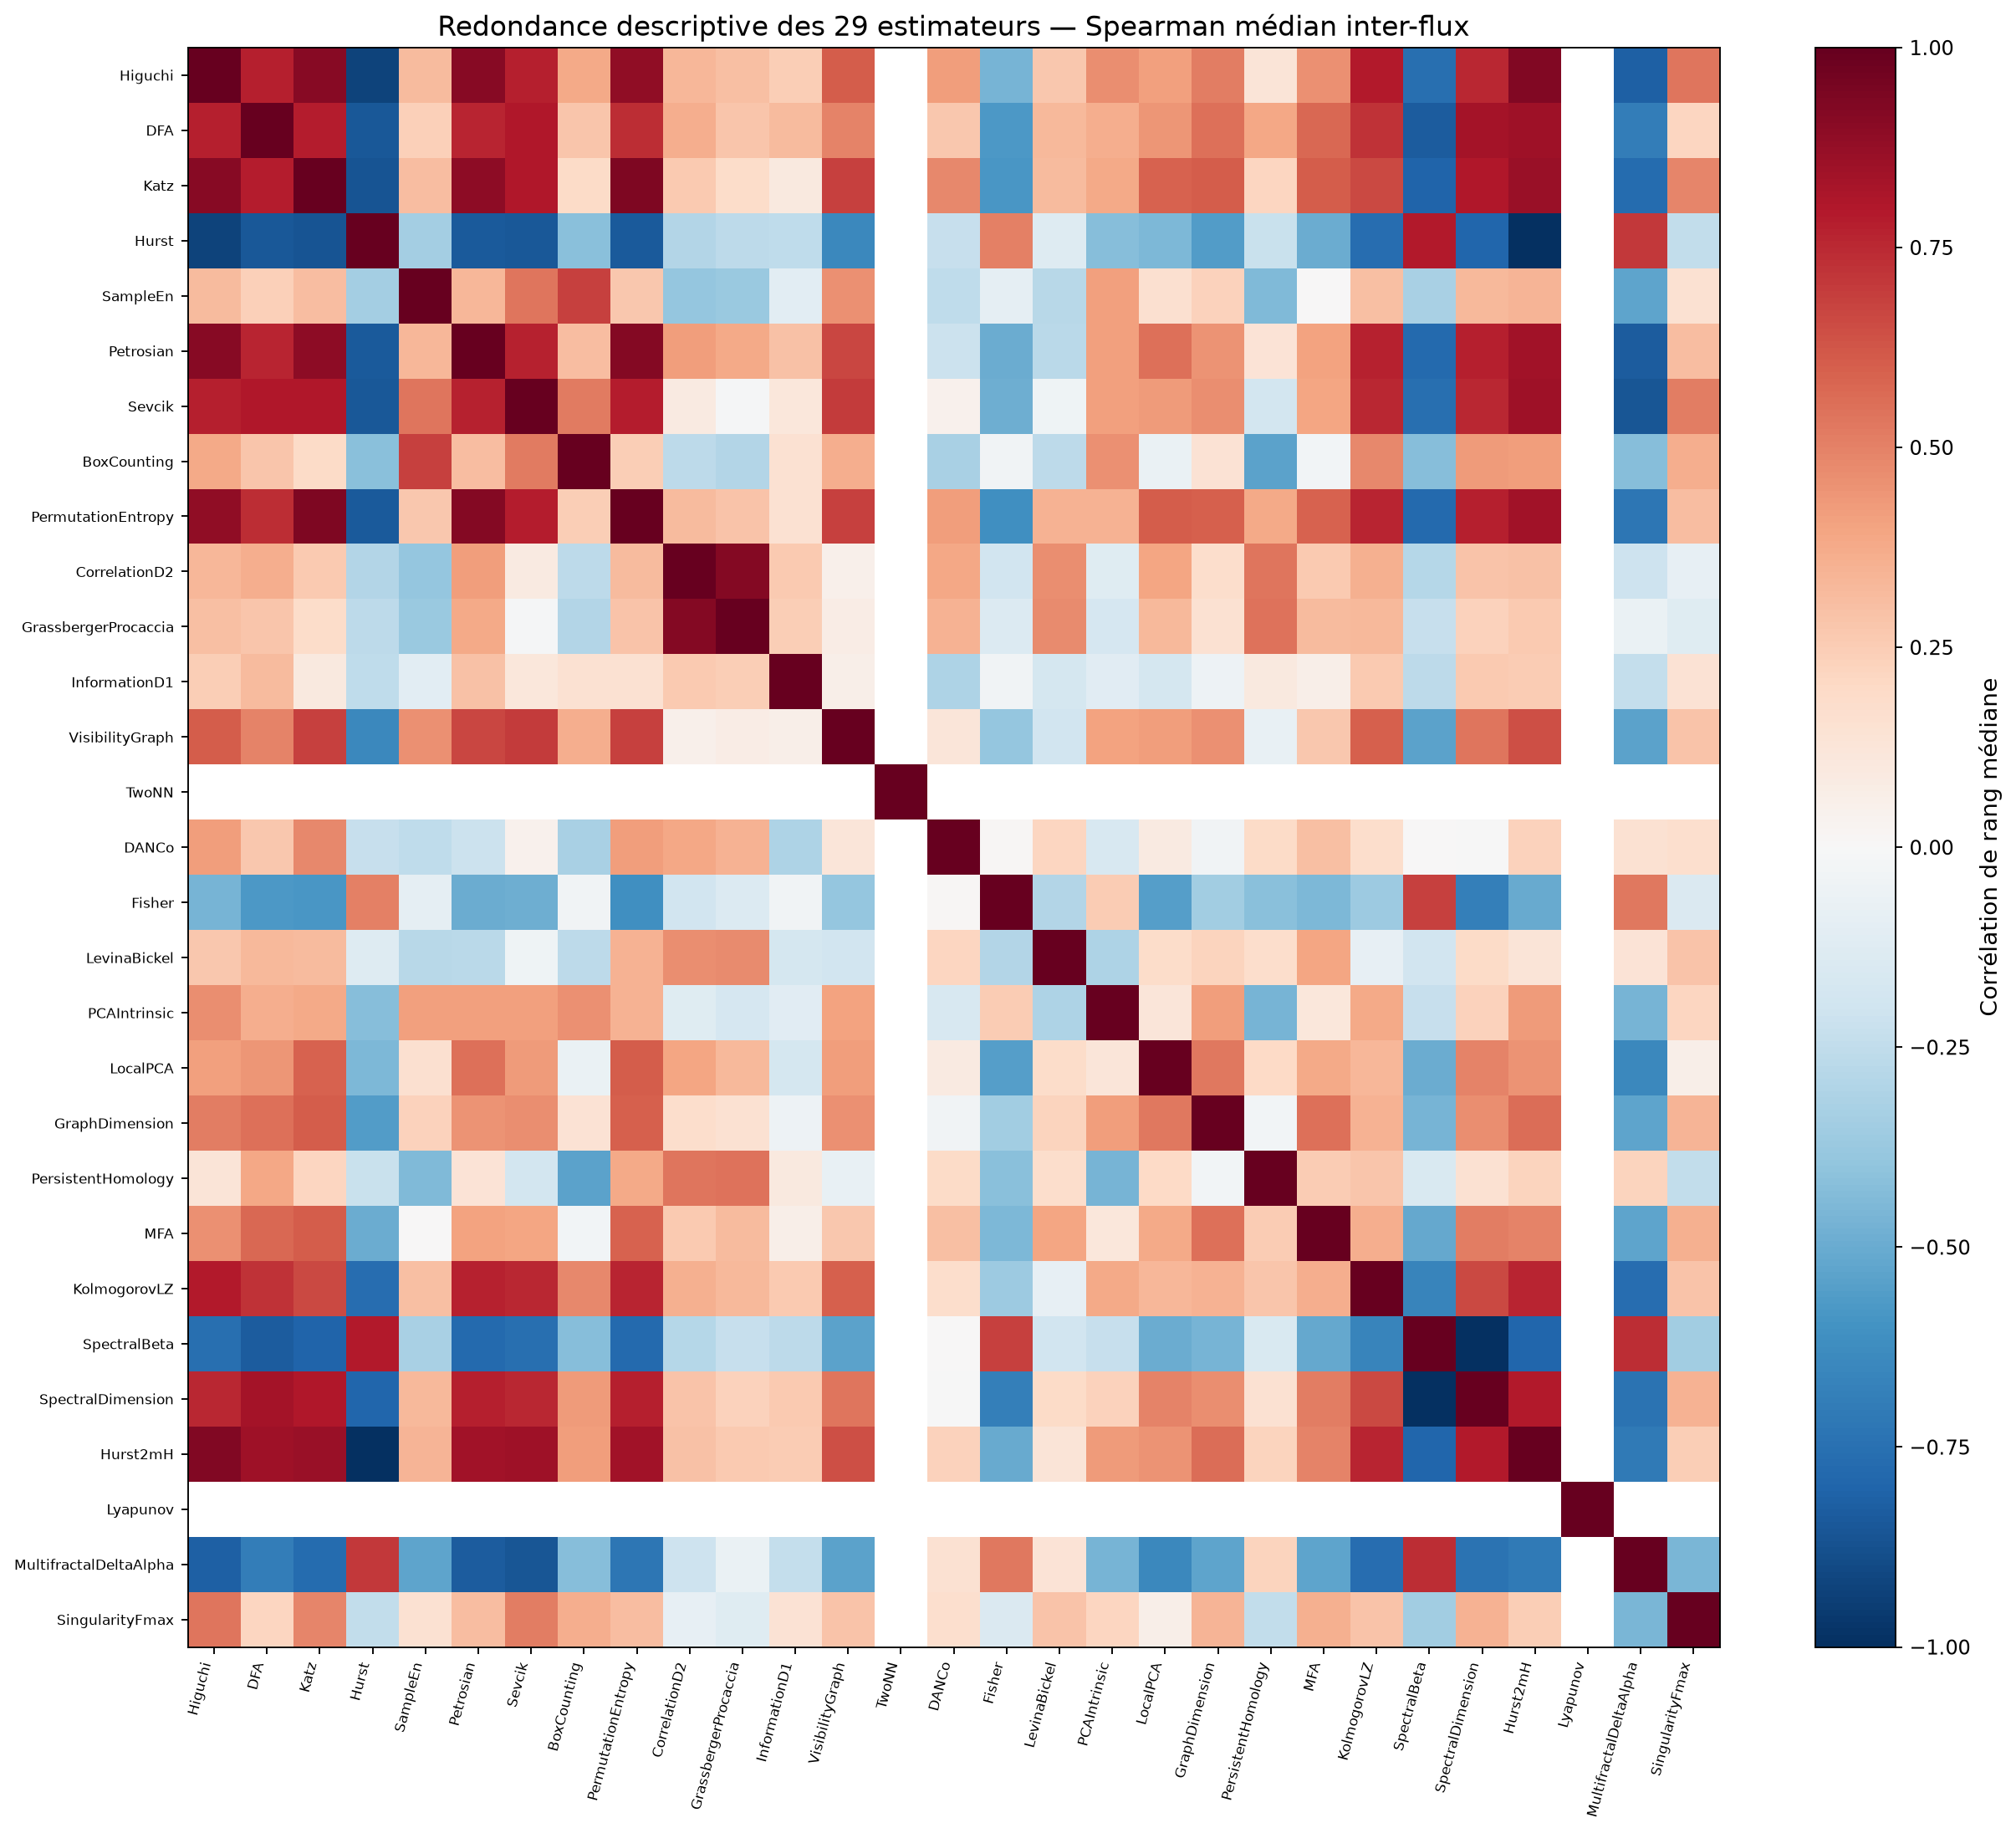

Source data for this figure (header and first rows):
, Higuchi, DFA, Katz, Hurst, SampleEn, Petrosian, Sevcik, BoxCounting, PermutationEntropy, CorrelationD2, GrassbergerProcaccia, InformationD1, VisibilityGraph, TwoNN, DANCo, Fisher, LevinaBickel, PCAIntrinsic, LocalPCA, GraphDimension, PersistentHomology, MFA, KolmogorovLZ
Higuchi, 1.0, 0.7785, 0.9066, -0.9236, 0.318, 0.9097, 0.7792, 0.38, 0.8853, 0.3299, 0.3004, 0.2442, 0.6023, , 0.4182, -0.4612, 0.2727, 0.4667, 0.4139, 0.5136, 0.129, 0.4565, 0.7898
DFA, 0.7785, 1.0, 0.7843, -0.85, 0.2358, 0.7614, 0.7985, 0.2736, 0.7344, 0.3657, 0.2804, 0.3199, 0.4957, , 0.2677, -0.5768, 0.3206, 0.3617, 0.4441, 0.5511, 0.3869, 0.5716, 0.7218
Katz, 0.9066, 0.7843, 1.0, -0.8671, 0.3086, 0.8968, 0.8008, 0.1886, 0.9335, 0.2608, 0.1846, 0.09833, 0.6823, , 0.4793, -0.5848, 0.3143, 0.3778, 0.5917, 0.6086, 0.2177, 0.6083, 0.6594
Hurst, -0.9236, -0.85, -0.8671, 1.0, -0.3401, -0.8371, -0.8496, -0.4185, -0.8436, -0.2926, -0.2604, -0.2532, -0.6453, , -0.2274, 0.5058, -0.1324, -0.4286, -0.4502, -0.5578, -0.2214, -0.4956, -0.7628
SampleEn, 0.318, 0.2358, 0.3086, -0.3401, 1.0, 0.3349, 0.5371, 0.6814, 0.2732, -0.3834, -0.3687, -0.1085, 0.4548, , -0.2578, -0.08672, -0.2756, 0.4097, 0.159, 0.2287, -0.4451, 0.005597, 0.3025
Petrosian, 0.9097, 0.7614, 0.8968, -0.8371, 0.3349, 1.0, 0.7692, 0.3052, 0.9177, 0.416, 0.3827, 0.2932, 0.6661, , -0.2166, -0.493, -0.2693, 0.4113, 0.5483, 0.451, 0.1351, 0.3999, 0.7686
Sevcik, 0.7792, 0.7985, 0.8008, -0.8496, 0.5371, 0.7692, 1.0, 0.5216, 0.7857, 0.08726, -0.009952, 0.1129, 0.7013, , 0.04462, -0.485, -0.04615, 0.4124, 0.4272, 0.4656, -0.1864, 0.3955, 0.7556
BoxCounting, 0.38, 0.2736, 0.1886, -0.4185, 0.6814, 0.3052, 0.5216, 1.0, 0.2455, -0.2609, -0.2926, 0.1543, 0.3664, , -0.3279, -0.03733, -0.2587, 0.4598, -0.06708, 0.148, -0.5333, -0.03003, 0.4795
PermutationEntropy, 0.8853, 0.7344, 0.9335, -0.8436, 0.2732, 0.9177, 0.7857, 0.2455, 1.0, 0.3197, 0.2874, 0.154, 0.6805, , 0.4172, -0.613, 0.3495, 0.3485, 0.6058, 0.5987, 0.3802, 0.5868, 0.7654
CorrelationD2, 0.3299, 0.3657, 0.2608, -0.2926, -0.3834, 0.416, 0.08726, -0.2609, 0.3197, 1.0, 0.9169, 0.2593, 0.04898, , 0.3841, -0.193, 0.4637, -0.123, 0.3932, 0.1784, 0.5351, 0.2586, 0.3575
GrassbergerProcaccia, 0.3004, 0.2804, 0.1846, -0.2604, -0.3687, 0.3827, -0.009952, -0.2926, 0.2874, 0.9169, 1.0, 0.2448, 0.07374, , 0.3472, -0.1339, 0.4755, -0.1672, 0.3245, 0.152, 0.5416, 0.3129, 0.3277
InformationD1, 0.2442, 0.3199, 0.09833, -0.2532, -0.1085, 0.2932, 0.1129, 0.1543, 0.154, 0.2593, 0.2448, 1.0, 0.06006, , -0.3066, -0.03739, -0.1759, -0.1161, -0.1785, -0.05171, 0.09571, 0.05912, 0.2621
VisibilityGraph, 0.6023, 0.4957, 0.6823, -0.6453, 0.4548, 0.6661, 0.7013, 0.3664, 0.6805, 0.04898, 0.07374, 0.06006, 1.0, , 0.1223, -0.3865, -0.1882, 0.4034, 0.4171, 0.4595, -0.07457, 0.2669, 0.6005
TwoNN, , , , , , , , , , , , , , 1.0, , , , , , , , , 
DANCo, 0.4182, 0.2677, 0.4793, -0.2274, -0.2578, -0.2166, 0.04462, -0.3279, 0.4172, 0.3841, 0.3472, -0.3066, 0.1223, , 1.0, 0.008078, 0.2114, -0.1604, 0.08748, -0.03609, 0.1885, 0.2998, 0.1755
Fisher, -0.4612, -0.5768, -0.5848, 0.5058, -0.08672, -0.493, -0.485, -0.03733, -0.613, -0.193, -0.1339, -0.03739, -0.3865, , 0.008078, 1.0, -0.2941, 0.252, -0.5528, -0.3482, -0.4209, -0.4475, -0.3647
LevinaBickel, 0.2727, 0.3206, 0.3143, -0.1324, -0.2756, -0.2693, -0.04615, -0.2587, 0.3495, 0.4637, 0.4755, -0.1759, -0.1882, , 0.2114, -0.2941, 1.0, -0.3055, 0.1874, 0.2264, 0.1774, 0.3939, -0.08376
PCAIntrinsic, 0.4667, 0.3617, 0.3778, -0.4286, 0.4097, 0.4113, 0.4124, 0.4598, 0.3485, -0.123, -0.1672, -0.1161, 0.4034, , -0.1604, 0.252, -0.3055, 1.0, 0.1226, 0.4144, -0.4657, 0.1121, 0.3751
LocalPCA, 0.4139, 0.4441, 0.5917, -0.4502, 0.159, 0.5483, 0.4272, -0.06708, 0.6058, 0.3932, 0.3245, -0.1785, 0.4171, , 0.08748, -0.5528, 0.1874, 0.1226, 1.0, 0.5295, 0.2008, 0.3788, 0.3322
GraphDimension, 0.5136, 0.5511, 0.6086, -0.5578, 0.2287, 0.451, 0.4656, 0.148, 0.5987, 0.1784, 0.152, -0.05171, 0.4595, , -0.03609, -0.3482, 0.2264, 0.4144, 0.5295, 1.0, -0.02897, 0.5538, 0.3486
PersistentHomology, 0.129, 0.3869, 0.2177, -0.2214, -0.4451, 0.1351, -0.1864, -0.5333, 0.3802, 0.5351, 0.5416, 0.09571, -0.07457, , 0.1885, -0.4209, 0.1774, -0.4657, 0.2008, -0.02897, 1.0, 0.2511, 0.2759
MFA, 0.4565, 0.5716, 0.6083, -0.4956, 0.005597, 0.3999, 0.3955, -0.03003, 0.5868, 0.2586, 0.3129, 0.05912, 0.2669, , 0.2998, -0.4475, 0.3939, 0.1121, 0.3788, 0.5538, 0.2511, 1.0, 0.3612
KolmogorovLZ, 0.7898, 0.7218, 0.6594, -0.7628, 0.3025, 0.7686, 0.7556, 0.4795, 0.7654, 0.3575, 0.3277, 0.2621, 0.6005, , 0.1755, -0.3647, -0.08376, 0.3751, 0.3322, 0.3486, 0.2759, 0.3612, 1.0
SpectralBeta, -0.7544, -0.8291, -0.7974, 0.7893, -0.3256, -0.7739, -0.7574, -0.4294, -0.7775, -0.2814, -0.231, -0.2641, -0.5352, , 0.0007692, 0.6819, -0.1912, -0.2294, -0.4933, -0.4678, -0.1504, -0.5093, -0.6615
SpectralDimension, 0.7544, 0.8291, 0.7974, -0.7893, 0.3256, 0.7739, 0.7574, 0.4294, 0.7775, 0.2814, 0.231, 0.2641, 0.5352, , -0.0007692, -0.6819, 0.1912, 0.2294, 0.4933, 0.4678, 0.1504, 0.5093, 0.6615
Hurst2mH, 0.9236, 0.85, 0.8671, -1.0, 0.3401, 0.8371, 0.8496, 0.4185, 0.8436, 0.2926, 0.2604, 0.2532, 0.6453, , 0.2274, -0.5058, 0.1324, 0.4286, 0.4502, 0.5578, 0.2214, 0.4956, 0.7628
Lyapunov, , , , , , , , , , , , , , , , , , , , , , , 
MultifractalDeltaAlpha, -0.8144, -0.6895, -0.7733, 0.7057, -0.529, -0.8339, -0.8585, -0.4266, -0.725, -0.2082, -0.07025, -0.2414, -0.5315, , 0.1488, 0.5296, 0.1385, -0.4673, -0.6423, -0.529, 0.2253, -0.5284, -0.7629
SingularityFmax, 0.5324, 0.2184, 0.4885, -0.2451, 0.1491, 0.3104, 0.5098, 0.3638, 0.3091, -0.07882, -0.1184, 0.1439, 0.2832, , 0.1699, -0.1482, 0.2883, 0.2128, 0.05779, 0.3381, -0.2486, 0.3591, 0.2842
